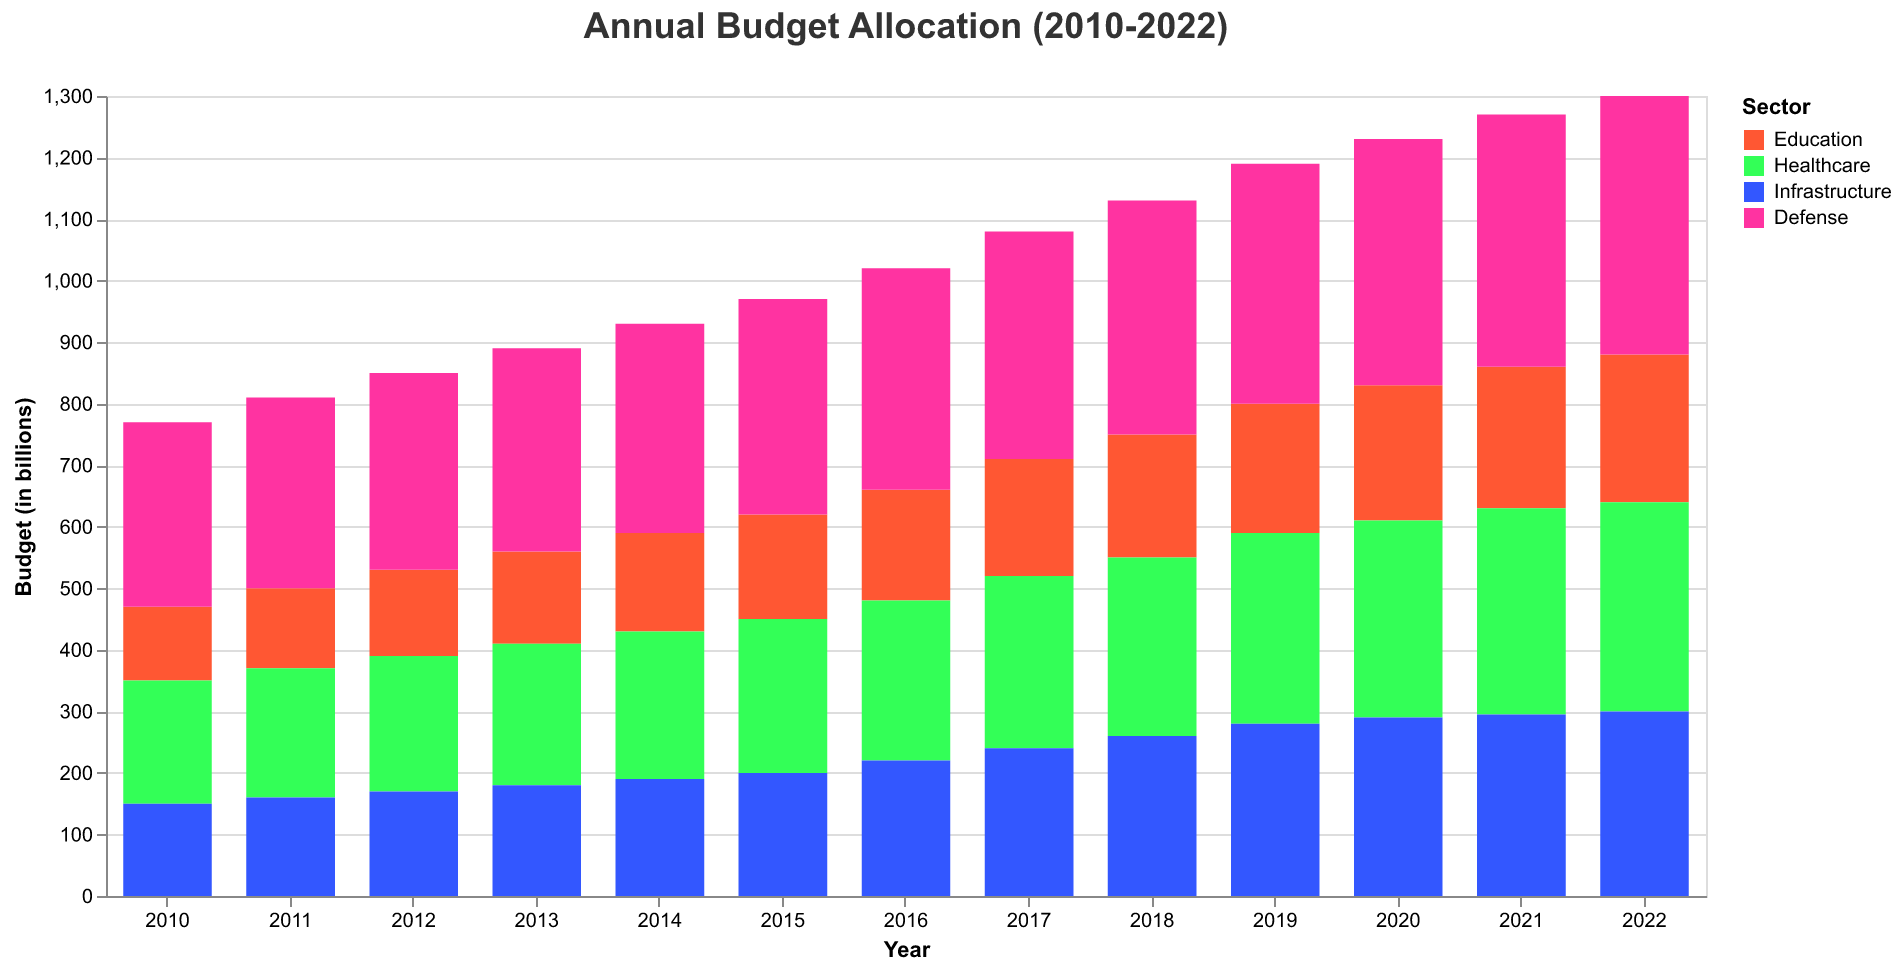

The file beside this chart, header and first rows:
Year, Education, Healthcare, Infrastructure, Defense
2010, 120, 200, 150, 300
2011, 130, 210, 160, 310
2012, 140, 220, 170, 320
2013, 150, 230, 180, 330
2014, 160, 240, 190, 340
2015, 170, 250, 200, 350
2016, 180, 260, 220, 360
2017, 190, 280, 240, 370
2018, 200, 290, 260, 380
2019, 210, 310, 280, 390
2020, 220, 320, 290, 400
2021, 230, 335, 295, 410
2022, 240, 340, 300, 420
